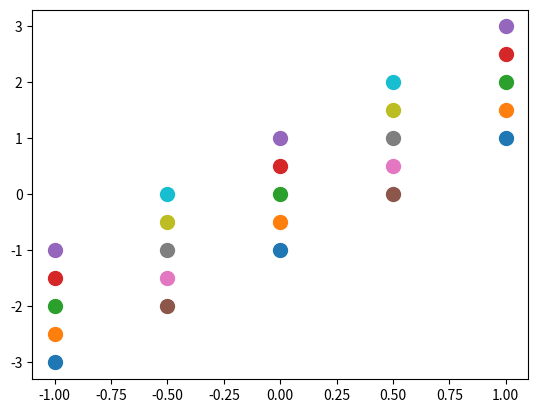

The script that saved this image:
from matplotlib import pyplot as plt
import math

print("asd")

def norm(x,y):
	return max(abs(x*2-y),abs(1*x))



for x in range(-10,10):
	for y in range(-10,10):
		if norm(x/2,y/2)<=1:
			plt.scatter(x/2,y/2,100)
			print(x/5,y/5)





plt.show()